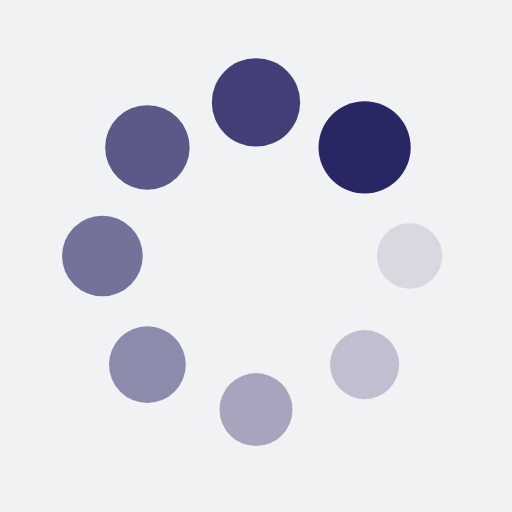
t = 0.00 s
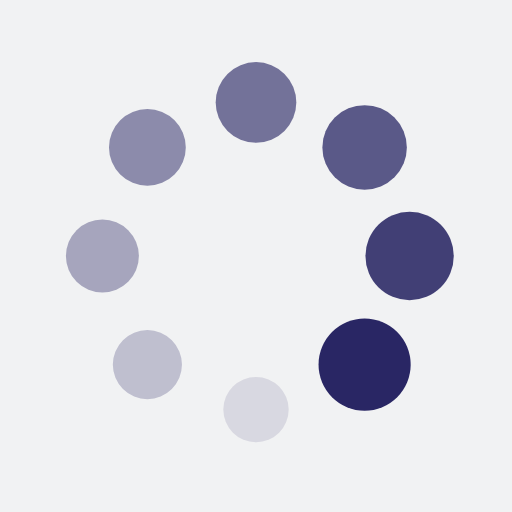
t = 0.25 s
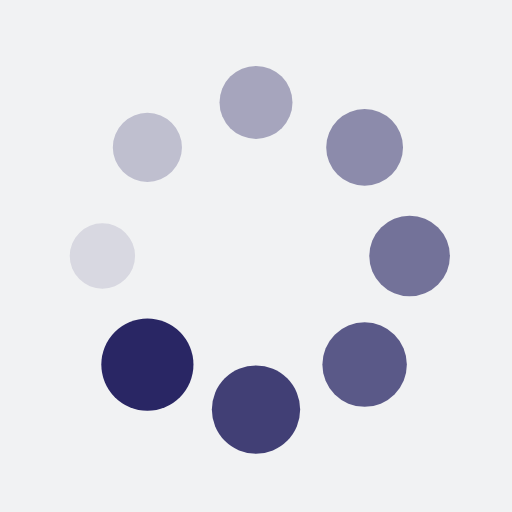
t = 0.50 s
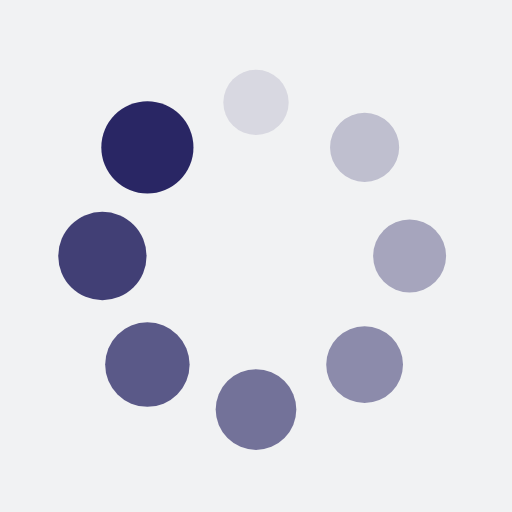
t = 0.75 s

The animated SVG that drew these frames (rendered in a browser with its animation timeline set to each time). Animation: 16 SMIL elements (animate=8,animateTransform=8); one cycle of 1.00 s, repeats indefinitely.

<?xml version="1.0" encoding="utf-8"?>
<svg xmlns="http://www.w3.org/2000/svg" xmlns:xlink="http://www.w3.org/1999/xlink" style="margin: auto; background: rgb(241, 242, 243); display: block; shape-rendering: auto; animation-play-state: running; animation-delay: 0s;" width="200px" height="200px" viewBox="0 0 100 100" preserveAspectRatio="xMidYMid">
<g transform="translate(80,50)" style="animation-play-state: running; animation-delay: 0s;">
<g transform="rotate(0)" style="animation-play-state: running; animation-delay: 0s;">
<circle cx="0" cy="0" r="6" fill="#292664" fill-opacity="1" style="animation-play-state: running; animation-delay: 0s;">
  <animateTransform attributeName="transform" type="scale" begin="-0.875s" values="1.5 1.5;1 1" keyTimes="0;1" dur="1s" repeatCount="indefinite" style="animation-play-state: running; animation-delay: 0s;"></animateTransform>
  <animate attributeName="fill-opacity" keyTimes="0;1" dur="1s" repeatCount="indefinite" values="1;0" begin="-0.875s" style="animation-play-state: running; animation-delay: 0s;"></animate>
</circle>
</g>
</g><g transform="translate(71.21320343559643,71.21320343559643)" style="animation-play-state: running; animation-delay: 0s;">
<g transform="rotate(45)" style="animation-play-state: running; animation-delay: 0s;">
<circle cx="0" cy="0" r="6" fill="#292664" fill-opacity="0.875" style="animation-play-state: running; animation-delay: 0s;">
  <animateTransform attributeName="transform" type="scale" begin="-0.75s" values="1.5 1.5;1 1" keyTimes="0;1" dur="1s" repeatCount="indefinite" style="animation-play-state: running; animation-delay: 0s;"></animateTransform>
  <animate attributeName="fill-opacity" keyTimes="0;1" dur="1s" repeatCount="indefinite" values="1;0" begin="-0.75s" style="animation-play-state: running; animation-delay: 0s;"></animate>
</circle>
</g>
</g><g transform="translate(50,80)" style="animation-play-state: running; animation-delay: 0s;">
<g transform="rotate(90)" style="animation-play-state: running; animation-delay: 0s;">
<circle cx="0" cy="0" r="6" fill="#292664" fill-opacity="0.75" style="animation-play-state: running; animation-delay: 0s;">
  <animateTransform attributeName="transform" type="scale" begin="-0.625s" values="1.5 1.5;1 1" keyTimes="0;1" dur="1s" repeatCount="indefinite" style="animation-play-state: running; animation-delay: 0s;"></animateTransform>
  <animate attributeName="fill-opacity" keyTimes="0;1" dur="1s" repeatCount="indefinite" values="1;0" begin="-0.625s" style="animation-play-state: running; animation-delay: 0s;"></animate>
</circle>
</g>
</g><g transform="translate(28.786796564403577,71.21320343559643)" style="animation-play-state: running; animation-delay: 0s;">
<g transform="rotate(135)" style="animation-play-state: running; animation-delay: 0s;">
<circle cx="0" cy="0" r="6" fill="#292664" fill-opacity="0.625" style="animation-play-state: running; animation-delay: 0s;">
  <animateTransform attributeName="transform" type="scale" begin="-0.5s" values="1.5 1.5;1 1" keyTimes="0;1" dur="1s" repeatCount="indefinite" style="animation-play-state: running; animation-delay: 0s;"></animateTransform>
  <animate attributeName="fill-opacity" keyTimes="0;1" dur="1s" repeatCount="indefinite" values="1;0" begin="-0.5s" style="animation-play-state: running; animation-delay: 0s;"></animate>
</circle>
</g>
</g><g transform="translate(20,50.00000000000001)" style="animation-play-state: running; animation-delay: 0s;">
<g transform="rotate(180)" style="animation-play-state: running; animation-delay: 0s;">
<circle cx="0" cy="0" r="6" fill="#292664" fill-opacity="0.5" style="animation-play-state: running; animation-delay: 0s;">
  <animateTransform attributeName="transform" type="scale" begin="-0.375s" values="1.5 1.5;1 1" keyTimes="0;1" dur="1s" repeatCount="indefinite" style="animation-play-state: running; animation-delay: 0s;"></animateTransform>
  <animate attributeName="fill-opacity" keyTimes="0;1" dur="1s" repeatCount="indefinite" values="1;0" begin="-0.375s" style="animation-play-state: running; animation-delay: 0s;"></animate>
</circle>
</g>
</g><g transform="translate(28.78679656440357,28.786796564403577)" style="animation-play-state: running; animation-delay: 0s;">
<g transform="rotate(225)" style="animation-play-state: running; animation-delay: 0s;">
<circle cx="0" cy="0" r="6" fill="#292664" fill-opacity="0.375" style="animation-play-state: running; animation-delay: 0s;">
  <animateTransform attributeName="transform" type="scale" begin="-0.25s" values="1.5 1.5;1 1" keyTimes="0;1" dur="1s" repeatCount="indefinite" style="animation-play-state: running; animation-delay: 0s;"></animateTransform>
  <animate attributeName="fill-opacity" keyTimes="0;1" dur="1s" repeatCount="indefinite" values="1;0" begin="-0.25s" style="animation-play-state: running; animation-delay: 0s;"></animate>
</circle>
</g>
</g><g transform="translate(49.99999999999999,20)" style="animation-play-state: running; animation-delay: 0s;">
<g transform="rotate(270)" style="animation-play-state: running; animation-delay: 0s;">
<circle cx="0" cy="0" r="6" fill="#292664" fill-opacity="0.25" style="animation-play-state: running; animation-delay: 0s;">
  <animateTransform attributeName="transform" type="scale" begin="-0.125s" values="1.5 1.5;1 1" keyTimes="0;1" dur="1s" repeatCount="indefinite" style="animation-play-state: running; animation-delay: 0s;"></animateTransform>
  <animate attributeName="fill-opacity" keyTimes="0;1" dur="1s" repeatCount="indefinite" values="1;0" begin="-0.125s" style="animation-play-state: running; animation-delay: 0s;"></animate>
</circle>
</g>
</g><g transform="translate(71.21320343559643,28.78679656440357)" style="animation-play-state: running; animation-delay: 0s;">
<g transform="rotate(315)" style="animation-play-state: running; animation-delay: 0s;">
<circle cx="0" cy="0" r="6" fill="#292664" fill-opacity="0.125" style="animation-play-state: running; animation-delay: 0s;">
  <animateTransform attributeName="transform" type="scale" begin="0s" values="1.5 1.5;1 1" keyTimes="0;1" dur="1s" repeatCount="indefinite" style="animation-play-state: running; animation-delay: 0s;"></animateTransform>
  <animate attributeName="fill-opacity" keyTimes="0;1" dur="1s" repeatCount="indefinite" values="1;0" begin="0s" style="animation-play-state: running; animation-delay: 0s;"></animate>
</circle>
</g>
</g>
<!-- [ldio] generated by https://loading.io/ --></svg>
